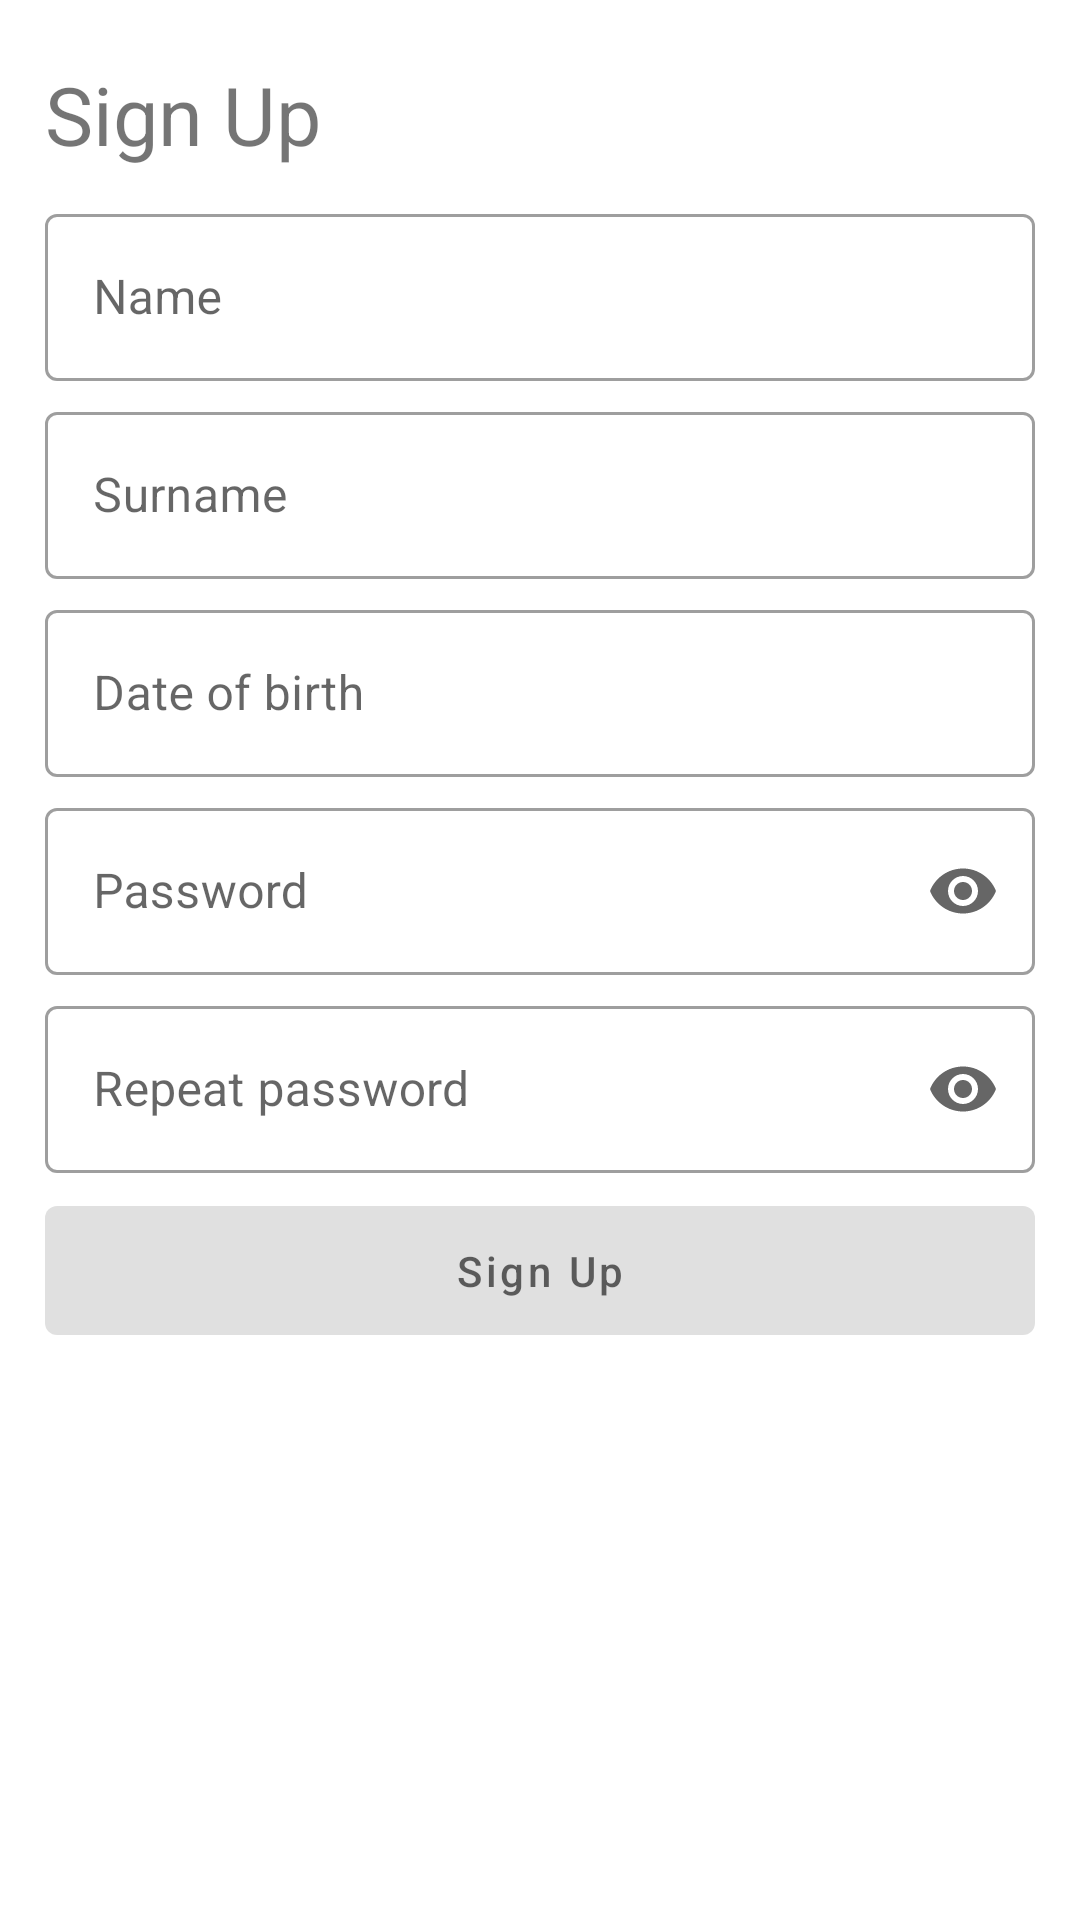

Reconstruct the res/layout file that produces this screen, plus the resources it refers to.
<!-- AndroidManifest.xml: application theme Theme.ShiftLabTest -->
<!-- res/layout/fragment_registration.xml -->
<?xml version="1.0" encoding="utf-8"?>
<ScrollView xmlns:android="http://schemas.android.com/apk/res/android"
    xmlns:app="http://schemas.android.com/apk/res-auto"
    xmlns:tools="http://schemas.android.com/tools"
    android:layout_width="match_parent"
    android:layout_height="match_parent"
    tools:context=".RegistrationFragment">

    <androidx.constraintlayout.widget.ConstraintLayout
        android:layout_width="match_parent"
        android:layout_height="wrap_content"
        tools:context=".RegistrationFragment">

        <com.google.android.material.textview.MaterialTextView
            android:id="@+id/registration_title"
            android:layout_width="wrap_content"
            android:layout_height="wrap_content"
            android:layout_marginTop="20dp"
            android:text="@string/register_title_text"
            android:textSize="27sp"
            app:layout_constraintStart_toStartOf="@id/name"
            app:layout_constraintTop_toTopOf="parent">

        </com.google.android.material.textview.MaterialTextView>

        <com.google.android.material.textfield.TextInputLayout
            android:id="@+id/name"
            style="@style/Widget.MaterialComponents.TextInputLayout.OutlinedBox"
            android:layout_width="330dp"
            android:layout_height="wrap_content"
            android:layout_marginTop="10dp"
            android:hint="@string/hint_name"
            app:layout_constraintEnd_toEndOf="parent"
            app:layout_constraintStart_toStartOf="parent"
            app:layout_constraintTop_toBottomOf="@id/registration_title">

            <com.google.android.material.textfield.TextInputEditText
                android:id="@+id/name_edit_text"
                android:layout_width="match_parent"
                android:layout_height="wrap_content">

            </com.google.android.material.textfield.TextInputEditText>

        </com.google.android.material.textfield.TextInputLayout>

        <com.google.android.material.textfield.TextInputLayout
            android:id="@+id/surname"
            style="@style/Widget.MaterialComponents.TextInputLayout.OutlinedBox"
            android:layout_width="330dp"
            android:layout_height="wrap_content"
            android:layout_marginTop="5dp"
            android:hint="@string/hint_surname"
            app:layout_constraintStart_toStartOf="@id/name"
            app:layout_constraintTop_toBottomOf="@+id/name">

            <com.google.android.material.textfield.TextInputEditText
                android:id="@+id/surname_edit_text"
                android:layout_width="match_parent"
                android:layout_height="wrap_content">

            </com.google.android.material.textfield.TextInputEditText>

        </com.google.android.material.textfield.TextInputLayout>

        <com.google.android.material.textfield.TextInputLayout
            android:id="@+id/date_picker"
            style="@style/Widget.MaterialComponents.TextInputLayout.OutlinedBox"
            android:layout_width="330dp"
            android:layout_height="wrap_content"
            android:layout_marginTop="5dp"
            android:hint="@string/date_of_birth"
            app:layout_constraintStart_toStartOf="@id/surname"
            app:layout_constraintTop_toBottomOf="@id/surname">

            <com.google.android.material.textfield.TextInputEditText
                android:id="@+id/date_of_birth_edit_text"
                android:layout_width="match_parent"
                android:layout_height="wrap_content">

            </com.google.android.material.textfield.TextInputEditText>

        </com.google.android.material.textfield.TextInputLayout>

        <com.google.android.material.textfield.TextInputLayout
            android:id="@+id/password"
            style="@style/Widget.MaterialComponents.TextInputLayout.OutlinedBox"
            android:layout_width="330dp"
            android:layout_height="wrap_content"
            android:layout_marginTop="5dp"
            android:hint="@string/hint_password"
            app:endIconMode="password_toggle"
            app:layout_constraintStart_toStartOf="@id/date_picker"
            app:layout_constraintTop_toBottomOf="@+id/date_picker">

            <com.google.android.material.textfield.TextInputEditText
                android:id="@+id/password_edit_text"
                android:layout_width="match_parent"
                android:layout_height="wrap_content"
                android:inputType="textPassword">

            </com.google.android.material.textfield.TextInputEditText>

        </com.google.android.material.textfield.TextInputLayout>

        <com.google.android.material.textfield.TextInputLayout
            android:id="@+id/repeat_password"
            style="@style/Widget.MaterialComponents.TextInputLayout.OutlinedBox"
            android:layout_width="330dp"
            android:layout_height="wrap_content"
            android:layout_marginTop="5dp"
            android:hint="@string/hint_repeat_password"
            app:endIconMode="password_toggle"
            app:layout_constraintStart_toStartOf="@id/password"
            app:layout_constraintTop_toBottomOf="@+id/password">

            <com.google.android.material.textfield.TextInputEditText
                android:id="@+id/repeat_password_edit_text"
                android:layout_width="match_parent"
                android:layout_height="wrap_content"
                android:inputType="textPassword">

            </com.google.android.material.textfield.TextInputEditText>

        </com.google.android.material.textfield.TextInputLayout>

        <com.google.android.material.button.MaterialButton
            android:id="@+id/register_button"
            android:layout_width="330dp"
            android:layout_height="55dp"
            android:layout_marginTop="5dp"
            android:enabled="false"
            android:hint="@string/hint_register_button"
            app:layout_constraintStart_toStartOf="@id/repeat_password"
            app:layout_constraintTop_toBottomOf="@id/repeat_password">

        </com.google.android.material.button.MaterialButton>
    </androidx.constraintlayout.widget.ConstraintLayout>
</ScrollView>
<!-- resources referenced by this layout -->
<resources>
  <string name="date_of_birth">Date of birth</string>
  <string name="hint_name">Name</string>
  <string name="hint_password">Password</string>
  <string name="hint_register_button">Sign Up</string>
  <string name="hint_repeat_password">Repeat password</string>
  <string name="hint_surname">Surname</string>
  <string name="register_title_text">Sign Up</string>
  <style name="Theme.ShiftLabTest" parent="Theme.MaterialComponents.DayNight.DarkActionBar">
          
          <item name="colorPrimary">@color/purple_500</item>
          <item name="colorPrimaryVariant">@color/purple_700</item>
          <item name="colorOnPrimary">@color/white</item>
          
          <item name="colorSecondary">@color/teal_200</item>
          <item name="colorSecondaryVariant">@color/teal_700</item>
          <item name="colorOnSecondary">@color/black</item>
          
          <item name="android:statusBarColor" tools:targetApi="l">?attr/colorPrimaryVariant</item>
          
      </style>
  <!-- not gathered from this repository: default colours our renderer supplied (Android Studio template values) -->
  <color name="purple_500">#FF6200EE</color>
  <color name="purple_700">#FF3700B3</color>
  <color name="teal_200">#FF03DAC5</color>
  <color name="teal_700">#FF018786</color>
  <color name="black">#FF000000</color>
  <color name="white">#FFFFFFFF</color>
</resources>
